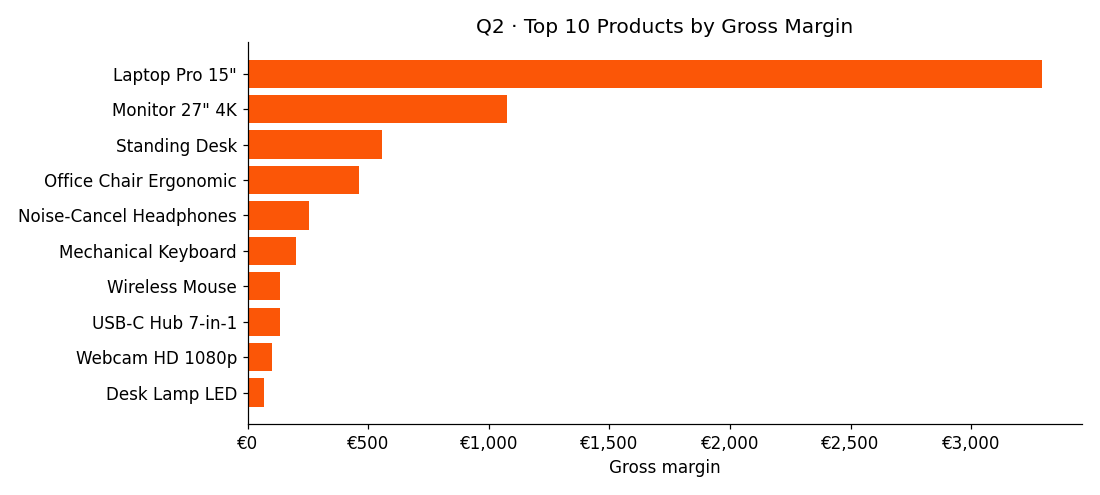

The file beside this chart, header and first rows:
product_id, product_name, category, units_sold, total_revenue, total_cost, gross_margin, margin_pct
1, Laptop Pro 15", Electronics, 6, 7194, 3900, 3294, 45.8
5, Monitor 27" 4K, Electronics, 4, 2196, 1120, 1076, 49.0
7, Standing Desk, Furniture, 2, 1198, 640.0, 558.0, 46.6
6, Office Chair Ergonomic, Furniture, 3, 1047, 585.0, 462.0, 44.1
15, Noise-Cancel Headphones, Electronics, 4, 596.0, 340.0, 256.0, 43.0
3, Mechanical Keyboard, Electronics, 5, 475.0, 275.0, 200.0, 42.1
2, Wireless Mouse, Electronics, 8, 280.0, 144.0, 136.0, 48.6
4, USB-C Hub 7-in-1, Electronics, 5, 245.0, 110.0, 135.0, 55.1
14, Webcam HD 1080p, Electronics, 3, 237.0, 135.0, 102.0, 43.0
8, Desk Lamp LED, Furniture, 4, 180.0, 112.0, 68.0, 37.8
